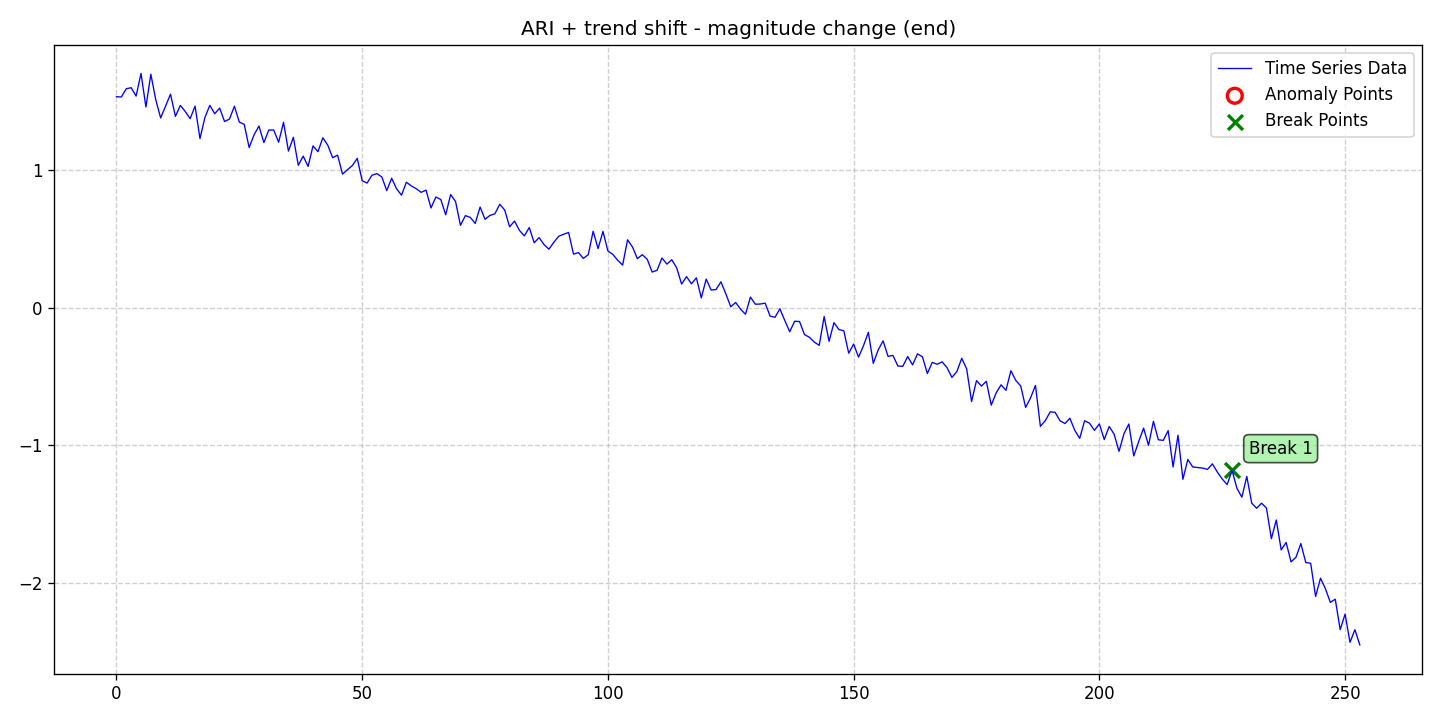

Source data for this figure (header and first rows):
date, data, stationary, det_lin_up, det_lin_down, det_quad, det_cubic, det_exp, det_damped, stoc_trend, volatility, single_seas, multiple_seas, point_anom_single, point_anom_multi, collect_anom, context_anom, mean_shift, var_shift, trend_shift, point_anom_count, point_anom_location, point_anom_point, collect_anom_count
2020-01-01, 1.53, 0, 0, 0, 0, 0, 0, 0, 1, 0, 0, 0, 0, 0, 0, 0, 0, 0, 1, 0, none, , 0
2020-01-02, 1.529, 0, 0, 0, 0, 0, 0, 0, 1, 0, 0, 0, 0, 0, 0, 0, 0, 0, 1, 0, none, , 0
2020-01-03, 1.589, 0, 0, 0, 0, 0, 0, 0, 1, 0, 0, 0, 0, 0, 0, 0, 0, 0, 1, 0, none, , 0
2020-01-04, 1.596, 0, 0, 0, 0, 0, 0, 0, 1, 0, 0, 0, 0, 0, 0, 0, 0, 0, 1, 0, none, , 0
2020-01-05, 1.535, 0, 0, 0, 0, 0, 0, 0, 1, 0, 0, 0, 0, 0, 0, 0, 0, 0, 1, 0, none, , 0
2020-01-06, 1.7, 0, 0, 0, 0, 0, 0, 0, 1, 0, 0, 0, 0, 0, 0, 0, 0, 0, 1, 0, none, , 0
2020-01-07, 1.456, 0, 0, 0, 0, 0, 0, 0, 1, 0, 0, 0, 0, 0, 0, 0, 0, 0, 1, 0, none, , 0
2020-01-08, 1.694, 0, 0, 0, 0, 0, 0, 0, 1, 0, 0, 0, 0, 0, 0, 0, 0, 0, 1, 0, none, , 0
2020-01-09, 1.509, 0, 0, 0, 0, 0, 0, 0, 1, 0, 0, 0, 0, 0, 0, 0, 0, 0, 1, 0, none, , 0
2020-01-10, 1.376, 0, 0, 0, 0, 0, 0, 0, 1, 0, 0, 0, 0, 0, 0, 0, 0, 0, 1, 0, none, , 0
2020-01-11, 1.464, 0, 0, 0, 0, 0, 0, 0, 1, 0, 0, 0, 0, 0, 0, 0, 0, 0, 1, 0, none, , 0
2020-01-12, 1.549, 0, 0, 0, 0, 0, 0, 0, 1, 0, 0, 0, 0, 0, 0, 0, 0, 0, 1, 0, none, , 0
2020-01-13, 1.388, 0, 0, 0, 0, 0, 0, 0, 1, 0, 0, 0, 0, 0, 0, 0, 0, 0, 1, 0, none, , 0
2020-01-14, 1.467, 0, 0, 0, 0, 0, 0, 0, 1, 0, 0, 0, 0, 0, 0, 0, 0, 0, 1, 0, none, , 0
2020-01-15, 1.423, 0, 0, 0, 0, 0, 0, 0, 1, 0, 0, 0, 0, 0, 0, 0, 0, 0, 1, 0, none, , 0
2020-01-16, 1.371, 0, 0, 0, 0, 0, 0, 0, 1, 0, 0, 0, 0, 0, 0, 0, 0, 0, 1, 0, none, , 0
2020-01-17, 1.462, 0, 0, 0, 0, 0, 0, 0, 1, 0, 0, 0, 0, 0, 0, 0, 0, 0, 1, 0, none, , 0
2020-01-18, 1.226, 0, 0, 0, 0, 0, 0, 0, 1, 0, 0, 0, 0, 0, 0, 0, 0, 0, 1, 0, none, , 0
2020-01-19, 1.38, 0, 0, 0, 0, 0, 0, 0, 1, 0, 0, 0, 0, 0, 0, 0, 0, 0, 1, 0, none, , 0
2020-01-20, 1.468, 0, 0, 0, 0, 0, 0, 0, 1, 0, 0, 0, 0, 0, 0, 0, 0, 0, 1, 0, none, , 0
2020-01-21, 1.407, 0, 0, 0, 0, 0, 0, 0, 1, 0, 0, 0, 0, 0, 0, 0, 0, 0, 1, 0, none, , 0
2020-01-22, 1.448, 0, 0, 0, 0, 0, 0, 0, 1, 0, 0, 0, 0, 0, 0, 0, 0, 0, 1, 0, none, , 0
2020-01-23, 1.35, 0, 0, 0, 0, 0, 0, 0, 1, 0, 0, 0, 0, 0, 0, 0, 0, 0, 1, 0, none, , 0
2020-01-24, 1.368, 0, 0, 0, 0, 0, 0, 0, 1, 0, 0, 0, 0, 0, 0, 0, 0, 0, 1, 0, none, , 0
2020-01-25, 1.461, 0, 0, 0, 0, 0, 0, 0, 1, 0, 0, 0, 0, 0, 0, 0, 0, 0, 1, 0, none, , 0
2020-01-26, 1.346, 0, 0, 0, 0, 0, 0, 0, 1, 0, 0, 0, 0, 0, 0, 0, 0, 0, 1, 0, none, , 0
2020-01-27, 1.33, 0, 0, 0, 0, 0, 0, 0, 1, 0, 0, 0, 0, 0, 0, 0, 0, 0, 1, 0, none, , 0
2020-01-28, 1.161, 0, 0, 0, 0, 0, 0, 0, 1, 0, 0, 0, 0, 0, 0, 0, 0, 0, 1, 0, none, , 0
2020-01-29, 1.253, 0, 0, 0, 0, 0, 0, 0, 1, 0, 0, 0, 0, 0, 0, 0, 0, 0, 1, 0, none, , 0
2020-01-30, 1.317, 0, 0, 0, 0, 0, 0, 0, 1, 0, 0, 0, 0, 0, 0, 0, 0, 0, 1, 0, none, , 0
2020-01-31, 1.197, 0, 0, 0, 0, 0, 0, 0, 1, 0, 0, 0, 0, 0, 0, 0, 0, 0, 1, 0, none, , 0
2020-02-01, 1.288, 0, 0, 0, 0, 0, 0, 0, 1, 0, 0, 0, 0, 0, 0, 0, 0, 0, 1, 0, none, , 0
2020-02-02, 1.289, 0, 0, 0, 0, 0, 0, 0, 1, 0, 0, 0, 0, 0, 0, 0, 0, 0, 1, 0, none, , 0
2020-02-03, 1.2, 0, 0, 0, 0, 0, 0, 0, 1, 0, 0, 0, 0, 0, 0, 0, 0, 0, 1, 0, none, , 0
2020-02-04, 1.345, 0, 0, 0, 0, 0, 0, 0, 1, 0, 0, 0, 0, 0, 0, 0, 0, 0, 1, 0, none, , 0
2020-02-05, 1.136, 0, 0, 0, 0, 0, 0, 0, 1, 0, 0, 0, 0, 0, 0, 0, 0, 0, 1, 0, none, , 0
2020-02-06, 1.236, 0, 0, 0, 0, 0, 0, 0, 1, 0, 0, 0, 0, 0, 0, 0, 0, 0, 1, 0, none, , 0
2020-02-07, 1.033, 0, 0, 0, 0, 0, 0, 0, 1, 0, 0, 0, 0, 0, 0, 0, 0, 0, 1, 0, none, , 0
2020-02-08, 1.099, 0, 0, 0, 0, 0, 0, 0, 1, 0, 0, 0, 0, 0, 0, 0, 0, 0, 1, 0, none, , 0
2020-02-09, 1.024, 0, 0, 0, 0, 0, 0, 0, 1, 0, 0, 0, 0, 0, 0, 0, 0, 0, 1, 0, none, , 0
2020-02-10, 1.174, 0, 0, 0, 0, 0, 0, 0, 1, 0, 0, 0, 0, 0, 0, 0, 0, 0, 1, 0, none, , 0
2020-02-11, 1.131, 0, 0, 0, 0, 0, 0, 0, 1, 0, 0, 0, 0, 0, 0, 0, 0, 0, 1, 0, none, , 0
2020-02-12, 1.232, 0, 0, 0, 0, 0, 0, 0, 1, 0, 0, 0, 0, 0, 0, 0, 0, 0, 1, 0, none, , 0
2020-02-13, 1.179, 0, 0, 0, 0, 0, 0, 0, 1, 0, 0, 0, 0, 0, 0, 0, 0, 0, 1, 0, none, , 0
2020-02-14, 1.087, 0, 0, 0, 0, 0, 0, 0, 1, 0, 0, 0, 0, 0, 0, 0, 0, 0, 1, 0, none, , 0
2020-02-15, 1.107, 0, 0, 0, 0, 0, 0, 0, 1, 0, 0, 0, 0, 0, 0, 0, 0, 0, 1, 0, none, , 0
2020-02-16, 0.9683, 0, 0, 0, 0, 0, 0, 0, 1, 0, 0, 0, 0, 0, 0, 0, 0, 0, 1, 0, none, , 0
2020-02-17, 1, 0, 0, 0, 0, 0, 0, 0, 1, 0, 0, 0, 0, 0, 0, 0, 0, 0, 1, 0, none, , 0
2020-02-18, 1.031, 0, 0, 0, 0, 0, 0, 0, 1, 0, 0, 0, 0, 0, 0, 0, 0, 0, 1, 0, none, , 0
2020-02-19, 1.083, 0, 0, 0, 0, 0, 0, 0, 1, 0, 0, 0, 0, 0, 0, 0, 0, 0, 1, 0, none, , 0
2020-02-20, 0.9203, 0, 0, 0, 0, 0, 0, 0, 1, 0, 0, 0, 0, 0, 0, 0, 0, 0, 1, 0, none, , 0
2020-02-21, 0.9035, 0, 0, 0, 0, 0, 0, 0, 1, 0, 0, 0, 0, 0, 0, 0, 0, 0, 1, 0, none, , 0
2020-02-22, 0.9607, 0, 0, 0, 0, 0, 0, 0, 1, 0, 0, 0, 0, 0, 0, 0, 0, 0, 1, 0, none, , 0
2020-02-23, 0.9718, 0, 0, 0, 0, 0, 0, 0, 1, 0, 0, 0, 0, 0, 0, 0, 0, 0, 1, 0, none, , 0
2020-02-24, 0.9481, 0, 0, 0, 0, 0, 0, 0, 1, 0, 0, 0, 0, 0, 0, 0, 0, 0, 1, 0, none, , 0
2020-02-25, 0.8487, 0, 0, 0, 0, 0, 0, 0, 1, 0, 0, 0, 0, 0, 0, 0, 0, 0, 1, 0, none, , 0
2020-02-26, 0.9388, 0, 0, 0, 0, 0, 0, 0, 1, 0, 0, 0, 0, 0, 0, 0, 0, 0, 1, 0, none, , 0
2020-02-27, 0.8622, 0, 0, 0, 0, 0, 0, 0, 1, 0, 0, 0, 0, 0, 0, 0, 0, 0, 1, 0, none, , 0
2020-02-28, 0.8156, 0, 0, 0, 0, 0, 0, 0, 1, 0, 0, 0, 0, 0, 0, 0, 0, 0, 1, 0, none, , 0
2020-02-29, 0.9095, 0, 0, 0, 0, 0, 0, 0, 1, 0, 0, 0, 0, 0, 0, 0, 0, 0, 1, 0, none, , 0
... 194 more rows
